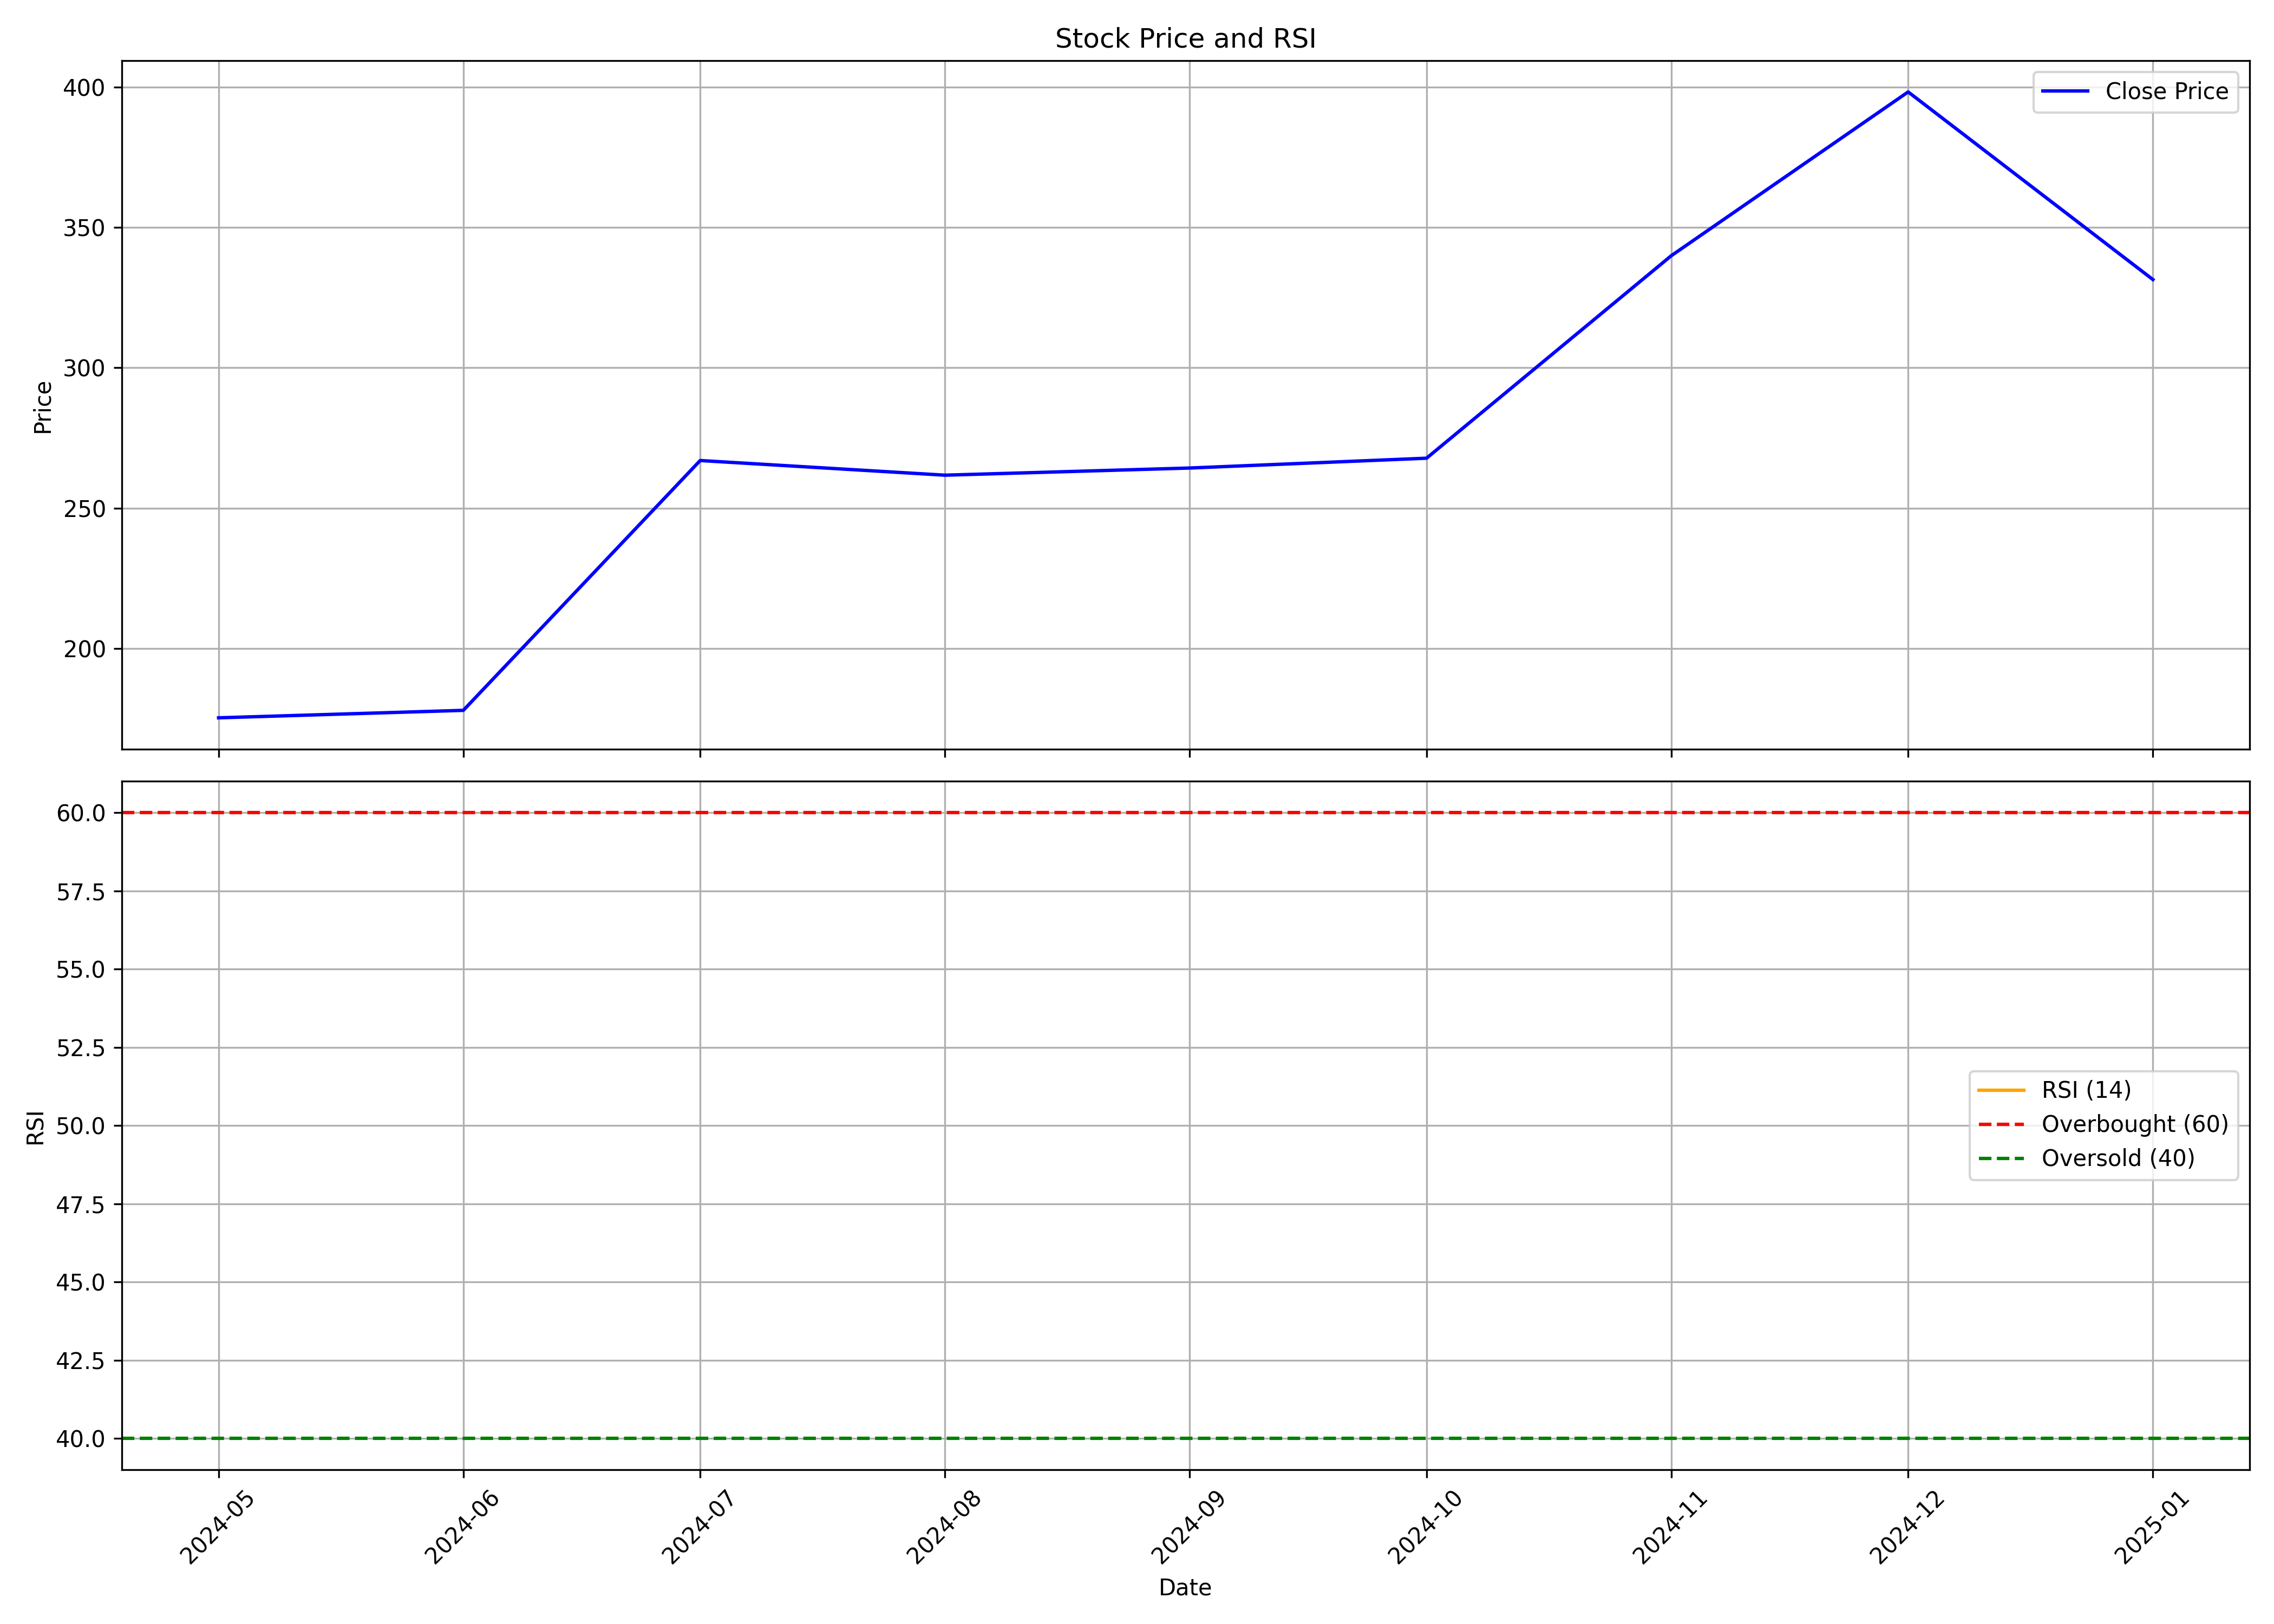

Values plotted in this chart, from the file beside it:
, Unnamed: 0.1, Unnamed: 0, date, symbol, open, high, low, close, volume, rsi
0, 0, 0, 2024-05-01, SRM, 200.1, 202.0, 170.6, 175.3, 1764551, 
1, 1, 1, 2024-06-01, SRM, 177.1, 195.9, 142.9, 178, 1492675, 
2, 2, 2, 2024-07-01, SRM, 179.6, 278.9, 175.0, 267, 8101917, 
3, 3, 3, 2024-08-01, SRM, 267.9, 299.9, 238.1, 261.8, 3154305, 
4, 4, 4, 2024-09-01, SRM, 262.1, 294.0, 245.1, 264.3, 756217, 
5, 5, 5, 2024-10-01, SRM, 270.0, 288.9, 246.0, 267.8, 667766, 
6, 6, 6, 2024-11-01, SRM, 267.8, 360.1, 257.6, 340, 2921567, 
7, 7, 7, 2024-12-01, SRM, 347.0, 414.2, 313.8, 398.3, 3548133, 
8, 8, 8, 2025-01-01, SRM, 404, 430.9, 331.5, 331.5, 1034147, 
